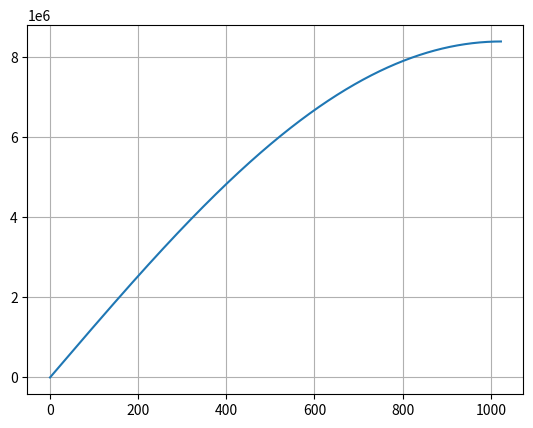

Source code (Python):
import math
import matplotlib.pyplot as plt

BIT_RES = 23
LUT_SIZE = 10
SIN_QUAD_NUM = 1

# Calculations and sin wave generation
SAMPLE_CNT = 2**10

RAD_STEP = ((math.pi / 2) / SAMPLE_CNT) * SIN_QUAD_NUM


sin_lut = []

for i in range(0,SAMPLE_CNT):
    sin_lut.append((2 ** BIT_RES) * math.sin(i * RAD_STEP))

print("Generated plot :")
plt.plot(sin_lut)
plt.grid()
plt.show()

# Convert to fixed point
sin_lut_int = []

for i in range(0,SAMPLE_CNT):
    sin_lut_int.append(int(round(sin_lut[i],0)))

# Print to file
output_txt = open("Sin_lookup_verilog.txt","w")

output_buff = ""

for i in range(0,SAMPLE_CNT):
    output_buff = "10'h" + format(i,"03x") + " : sin_out = 23'h" + format(sin_lut_int[i],"06x") + ";\n"
    output_txt.write(output_buff)

output_txt.close()
